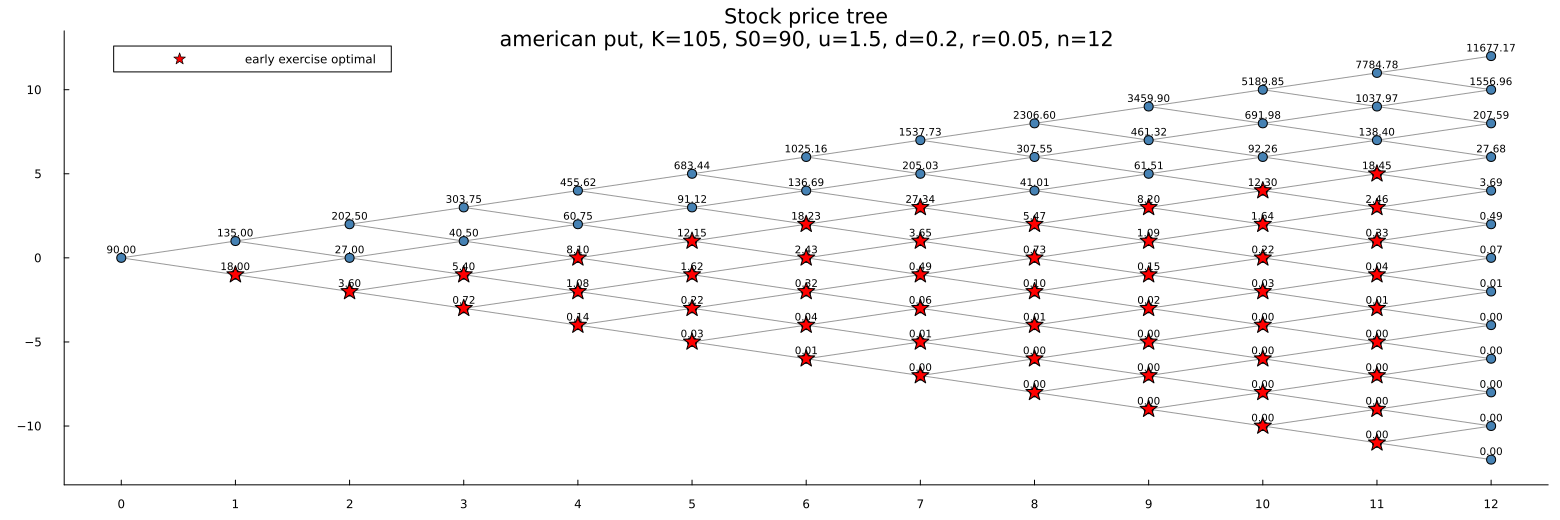

Values plotted in this chart, from the file beside it:
down_moves, step_0, step_1, step_2, step_3, step_4, step_5, step_6, step_7, step_8, step_9, step_10, step_11, step_12
0, 90, 135, 202.5, 303.8, 455.6, 683.4, 1025, 1538, 2307, 3460, 5190, 7785, 11677
1, , 18, 27, 40.5, 60.75, 91.12, 136.7, 205, 307.5, 461.3, 692, 1038, 1557
2, , , 3.6, 5.4, 8.1, 12.15, 18.23, 27.34, 41.01, 61.51, 92.26, 138.4, 207.6
3, , , , 0.72, 1.08, 1.62, 2.43, 3.645, 5.468, 8.201, 12.3, 18.45, 27.68
4, , , , , 0.144, 0.216, 0.324, 0.486, 0.729, 1.094, 1.64, 2.46, 3.691
5, , , , , , 0.0288, 0.0432, 0.0648, 0.0972, 0.1458, 0.2187, 0.3281, 0.4921
6, , , , , , , 0.00576, 0.00864, 0.01296, 0.01944, 0.02916, 0.04374, 0.06561
7, , , , , , , , 0.001152, 0.001728, 0.002592, 0.003888, 0.005832, 0.008748
8, , , , , , , , , 0.0002304, 0.0003456, 0.0005184, 0.0007776, 0.001166
9, , , , , , , , , , 4.608000000000002e-5, 6.912000000000003e-5, 0.0001037, 0.0001555
10, , , , , , , , , , , 9.216000000000005e-6, 1.3824000000000007e-5, 2.0736000000000013e-5
11, , , , , , , , , , , , 1.843200000000001e-6, 2.7648000000000015e-6
12, , , , , , , , , , , , , 3.686400000000003e-7
